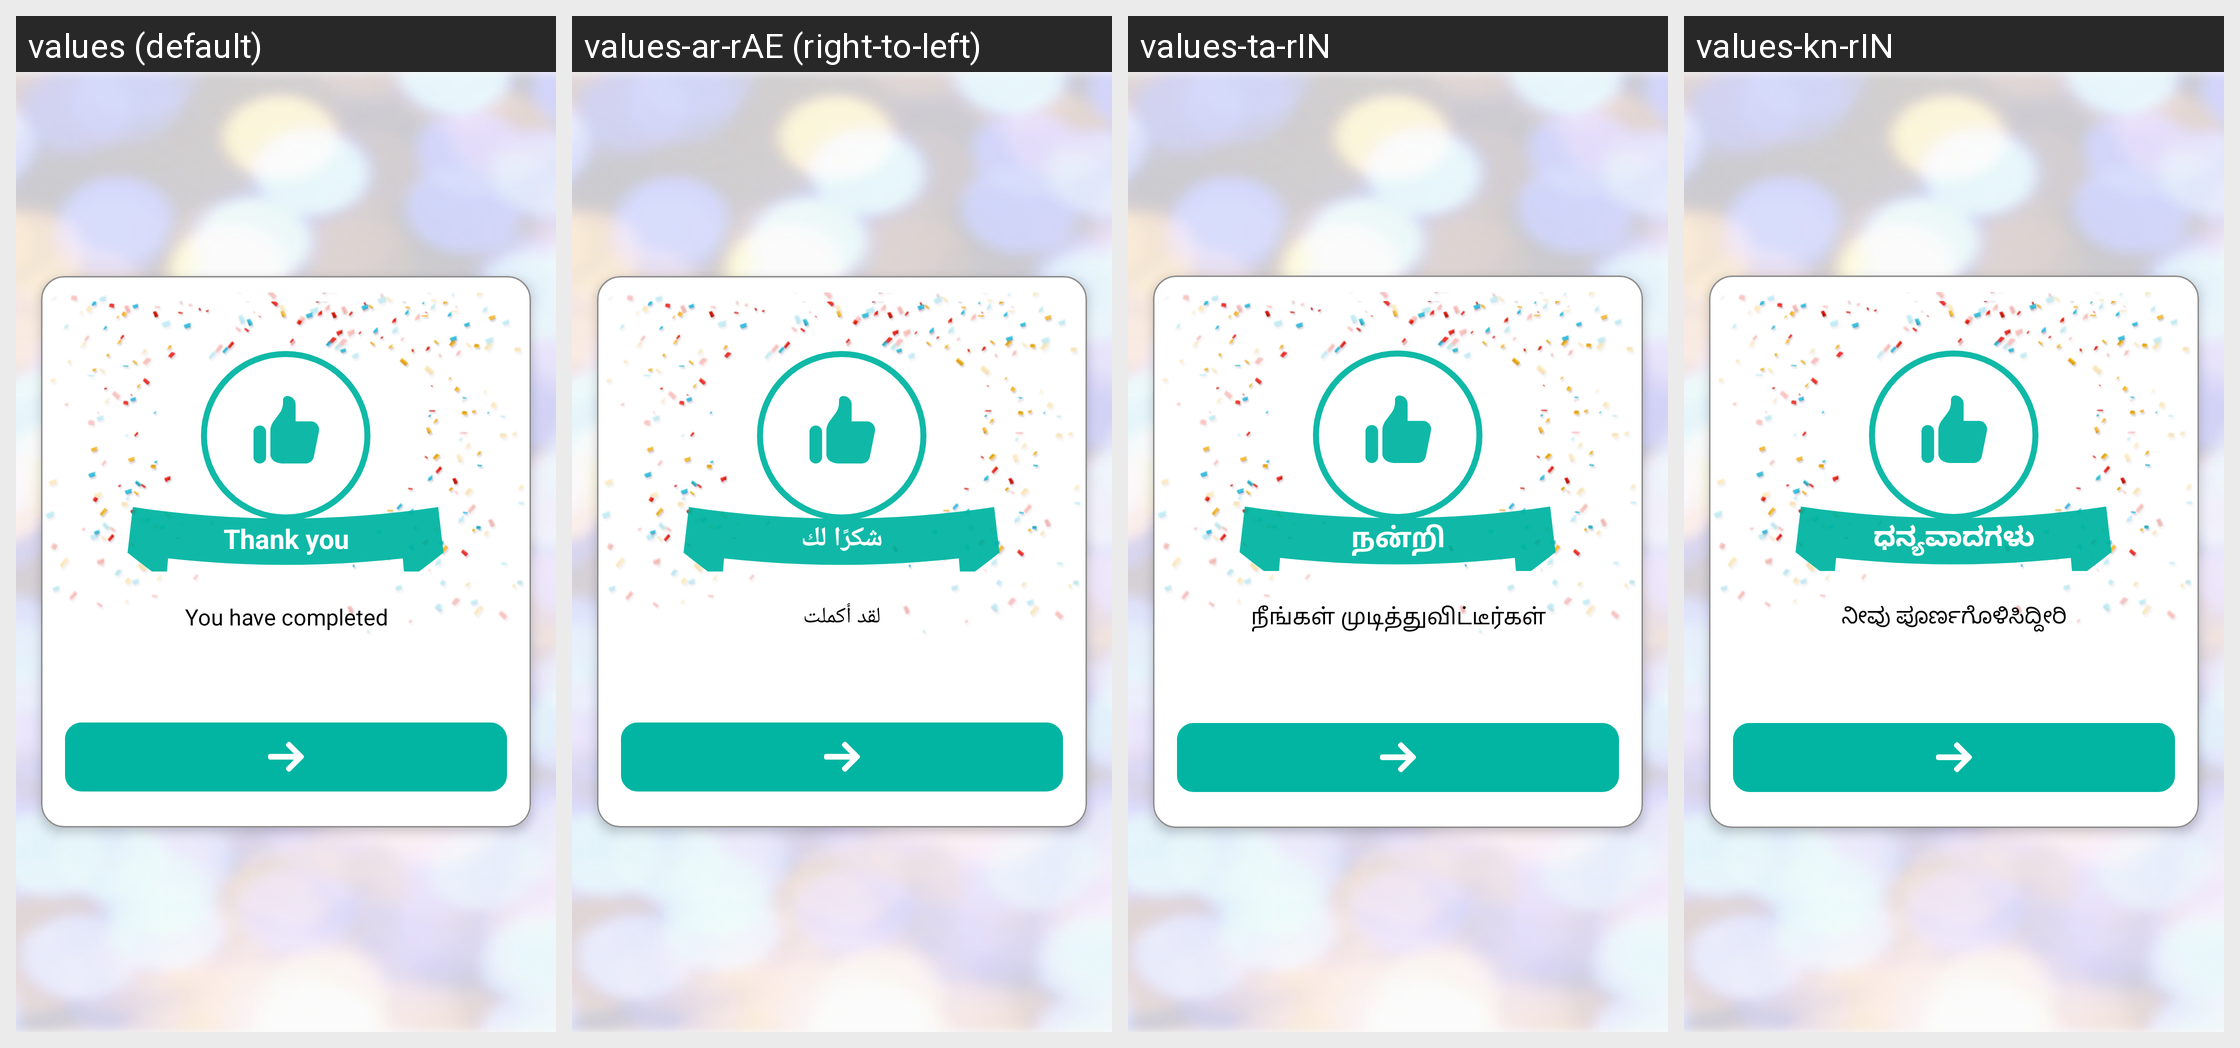

For this localized Android screen grid, give each drawn string resource with its value in every locale shown.
Android screen res/layout/activity_survey_pop_up.xml rendered under 4 locales, left to right: values (default), values-ar-rAE (right-to-left), values-ta-rIN, values-kn-rIN. Device: Nexus 5 (rendered at 1080×1920; each locale shown at half size, 540×960, under a caption strip naming it); theme AppTheme.
Other locales in the repository, not shown: values-bn-rIN, values-es, values-hi-rIN, values-id-rID, values-in, values-in-rID, values-ja, values-kn, values-ko, values-mr, values-ms-rMY, values-te-rIN, values-th, values-vi, values-zh-rTW.
Strings drawn on this screen, with the default value and each locale's value (text and hints the layout hard-codes, and strings that could not be matched under every locale, appear in the picture but are not listed):

thank_you_text
  values: Thank you
  values-ar-rAE: شكرًا لك
  values-ta-rIN: நன்றி
  values-kn-rIN: ಧನ್ಯವಾದಗಳು

you_have_completed_text
  values: You have completed
  values-ar-rAE: لقد أكملت
  values-ta-rIN: நீங்கள் முடித்துவிட்டீர்கள்
  values-kn-rIN: ನೀವು ಪೂರ್ಣಗೊಳಿಸಿದ್ದೀರಿ
